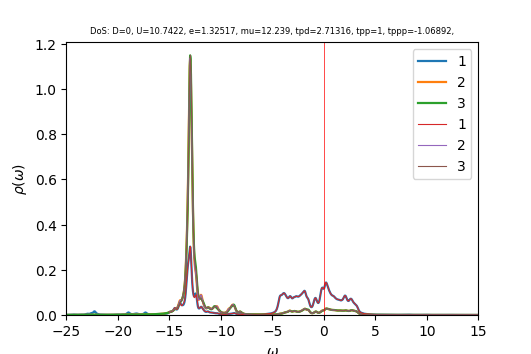

Values plotted in this chart, from the file beside it:
w	up_1	up_2	up_3	down_1	down_2	down_3	cumul_up_1	cumul_up_2	cumul_up_3	cumul_down_1	cumul_down_2	cumul_down_3	
-25	0.0006269	0.000314	0.0003141	0.0002685	4.32006e-05	4.26177e-05	0	0	0	0	0	0
-24.96	0.0006687	0.0003181	0.0003194	0.0002482	4.28028e-05	4.24067e-05	2.67749e-05	1.27357e-05	1.27894e-05	9.9398e-06	1.71383e-06	1.69797e-06
-24.92	0.0007295	0.0003235	0.0003259	0.0002212	4.23888e-05	4.21389e-05	5.59821e-05	2.56882e-05	2.58381e-05	1.87953e-05	3.41108e-06	3.38521e-06
-24.88	0.0008152	0.0003306	0.000334	0.0001946	4.20474e-05	4.19167e-05	8.86225e-05	3.89267e-05	3.92102e-05	2.6586e-05	5.09466e-06	5.06355e-06
-24.84	0.0009298	0.0003397	0.0003439	0.0001733	4.18093e-05	4.17823e-05	0.0001258	5.2528e-05	5.29802e-05	3.35244e-05	6.7687e-06	6.73652e-06
-24.8	0.001066	0.0003501	0.0003552	0.0001585	4.16676e-05	4.17386e-05	0.0001685	6.65471e-05	6.72029e-05	3.987e-05	8.43707e-06	8.40774e-06
-24.76	0.00119	0.0003597	0.0003657	0.0001496	4.16039e-05	4.17757e-05	0.0002162	8.09488e-05	8.18453e-05	4.58592e-05	1.01029e-05	1.00804e-05
-24.72	0.001252	0.0003648	0.0003718	0.0001458	4.16017e-05	4.18859e-05	0.0002663	9.55551e-05	9.6734e-05	5.16957e-05	1.17686e-05	1.17576e-05
-24.68	0.001232	0.0003641	0.0003724	0.0001466	4.16506e-05	4.20696e-05	0.0003157	0.0001101	0.0001116	5.75673e-05	1.34363e-05	1.3442e-05
-24.64	0.001172	0.0003603	0.0003701	0.0001524	4.17473e-05	4.23364e-05	0.0003626	0.0001246	0.0001265	6.36679e-05	1.51079e-05	1.51372e-05
-24.6	0.001125	0.000357	0.0003687	0.0001635	4.18932e-05	4.27025e-05	0.0004077	0.0001389	0.0001412	7.02133e-05	1.67853e-05	1.6847e-05
-24.56	0.001122	0.000356	0.0003701	0.0001803	4.20888e-05	4.31785e-05	0.0004526	0.0001531	0.000156	7.74337e-05	1.84705e-05	1.85758e-05
-24.52	0.001172	0.0003576	0.0003749	0.0002015	4.23224e-05	4.37377e-05	0.0004995	0.0001674	0.0001711	8.55032e-05	2.01651e-05	2.03271e-05
-24.48	0.001281	0.0003619	0.0003834	0.0002214	4.25516e-05	4.42646e-05	0.0005508	0.0001819	0.0001864	9.43684e-05	2.18689e-05	2.20995e-05
-24.44	0.001453	0.000369	0.0003956	0.0002308	4.27094e-05	4.45709e-05	0.0006089	0.0001967	0.0002022	0.0001036	2.3579e-05	2.38841e-05
-24.4	0.001682	0.0003786	0.0004107	0.0002253	4.27642e-05	4.45696e-05	0.0006763	0.0002119	0.0002187	0.0001126	2.52913e-05	2.56687e-05
-24.36	0.001932	0.0003894	0.0004257	0.00021	4.27508e-05	4.43611e-05	0.0007536	0.0002274	0.0002357	0.000121	2.7003e-05	2.74449e-05
-24.32	0.002123	0.0003987	0.0004357	0.0001909	4.27135e-05	4.40729e-05	0.0008386	0.0002434	0.0002532	0.0001287	2.87132e-05	2.92096e-05
-24.28	0.002165	0.0004031	0.0004368	0.0001716	4.26785e-05	4.37808e-05	0.0009253	0.0002595	0.0002707	0.0001355	3.04221e-05	3.09625e-05
-24.24	0.002031	0.0004011	0.00043	0.0001549	4.26652e-05	4.35402e-05	0.001007	0.0002756	0.0002879	0.0001418	3.21304e-05	3.27059e-05
-24.2	0.001793	0.0003954	0.0004196	0.0001422	4.26844e-05	4.33807e-05	0.001078	0.0002914	0.0003047	0.0001474	3.38395e-05	3.44429e-05
-24.16	0.001552	0.0003896	0.0004103	0.0001335	4.27372e-05	4.33034e-05	0.001141	0.000307	0.0003211	0.0001528	3.55507e-05	3.61767e-05
-24.12	0.001362	0.0003859	0.000404	0.0001284	4.28208e-05	4.32972e-05	0.001195	0.0003225	0.0003373	0.0001579	3.72652e-05	3.79103e-05
-24.08	0.001232	0.0003846	0.000401	0.0001263	4.29329e-05	4.33515e-05	0.001244	0.0003379	0.0003533	0.000163	3.89843e-05	3.96461e-05
-24.04	0.001154	0.0003855	0.0004008	0.000127	4.30736e-05	4.34611e-05	0.001291	0.0003533	0.0003694	0.0001681	4.07089e-05	4.13863e-05
-24	0.001121	0.0003885	0.0004032	0.0001307	4.32457e-05	4.36259e-05	0.001336	0.0003689	0.0003855	0.0001733	4.24405e-05	4.31331e-05
-23.96	0.001125	0.0003934	0.0004078	0.0001374	4.34535e-05	4.38497e-05	0.001381	0.0003846	0.0004019	0.0001788	4.41804e-05	4.48889e-05
-23.92	0.001166	0.0004005	0.0004149	0.0001472	4.36988e-05	4.41329e-05	0.001427	0.0004007	0.0004185	0.0001847	4.59301e-05	4.66559e-05
-23.88	0.001247	0.0004102	0.0004247	0.000159	4.39705e-05	4.44555e-05	0.001477	0.0004171	0.0004355	0.0001911	4.76907e-05	4.84359e-05
-23.84	0.001375	0.0004231	0.000438	0.0001694	4.4236e-05	4.47596e-05	0.001532	0.000434	0.000453	0.0001979	4.94619e-05	5.02281e-05
-23.8	0.001561	0.0004402	0.0004556	0.0001749	4.44628e-05	4.49791e-05	0.001595	0.0004517	0.0004713	0.0002049	5.12422e-05	5.20291e-05
-23.76	0.00181	0.0004618	0.0004779	0.000176	4.46665e-05	4.51232e-05	0.001667	0.0004701	0.0004904	0.0002119	5.30306e-05	5.38358e-05
-23.72	0.002102	0.0004865	0.0005034	0.0001774	4.49049e-05	4.52782e-05	0.001751	0.0004896	0.0005105	0.000219	5.48286e-05	5.56488e-05
-23.68	0.002356	0.0005081	0.0005261	0.0001832	4.52253e-05	4.55193e-05	0.001846	0.00051	0.0005316	0.0002263	5.66394e-05	5.74713e-05
-23.64	0.002453	0.0005174	0.0005366	0.0001949	4.56416e-05	4.58712e-05	0.001944	0.0005307	0.0005531	0.0002341	5.84669e-05	5.9308e-05
-23.6	0.002352	0.0005113	0.0005319	0.0002118	4.61276e-05	4.63074e-05	0.002038	0.0005512	0.0005744	0.0002426	6.03139e-05	6.11622e-05
-23.56	0.002149	0.0004971	0.0005194	0.0002303	4.65837e-05	4.6725e-05	0.002124	0.0005711	0.0005952	0.0002518	6.21791e-05	6.30331e-05
-23.52	0.001959	0.0004836	0.0005077	0.0002438	4.68446e-05	4.69557e-05	0.002203	0.0005904	0.0006155	0.0002616	6.40548e-05	6.49132e-05
-23.48	0.001834	0.0004747	0.0005011	0.0002494	4.68383e-05	4.69245e-05	0.002276	0.0006094	0.0006356	0.0002716	6.59302e-05	6.6792e-05
-23.44	0.00178	0.0004708	0.0005002	0.0002495	4.66728e-05	4.6738e-05	0.002347	0.0006283	0.0006556	0.0002816	6.77989e-05	6.86634e-05
-23.4	0.001788	0.0004708	0.0005042	0.0002442	4.64683e-05	4.65155e-05	0.002419	0.0006471	0.0006758	0.0002914	6.96595e-05	7.05259e-05
-23.36	0.001846	0.0004735	0.000513	0.0002299	4.62558e-05	4.62876e-05	0.002493	0.0006661	0.0006963	0.0003006	7.15116e-05	7.23793e-05
-23.32	0.001956	0.0004787	0.0005265	0.0002077	4.60502e-05	4.60684e-05	0.002571	0.0006853	0.0007174	0.0003089	7.33555e-05	7.42238e-05
-23.28	0.002134	0.0004872	0.0005459	0.0001843	4.58872e-05	4.58926e-05	0.002657	0.0007048	0.0007393	0.0003163	7.51928e-05	7.60614e-05
-23.24	0.0024	0.0004999	0.0005728	0.0001649	4.57897e-05	4.57818e-05	0.002753	0.0007248	0.0007622	0.0003229	7.70262e-05	7.78945e-05
-23.2	0.002778	0.0005177	0.0006088	0.0001507	4.57577e-05	4.57355e-05	0.002864	0.0007455	0.0007866	0.0003289	7.88584e-05	7.97257e-05
-23.16	0.003285	0.0005415	0.0006552	0.0001412	4.57815e-05	4.57427e-05	0.002995	0.0007672	0.0008128	0.0003345	8.06914e-05	8.15573e-05
-23.12	0.003906	0.0005709	0.0007089	0.0001354	4.58514e-05	4.57911e-05	0.003152	0.0007901	0.0008412	0.00034	8.25273e-05	8.33907e-05
-23.08	0.004556	0.0006031	0.00076	0.0001326	4.59601e-05	4.58681e-05	0.003334	0.0008142	0.0008716	0.0003453	8.43676e-05	8.52273e-05
-23.04	0.005108	0.0006339	0.0007951	0.0001319	4.61042e-05	4.59636e-05	0.003539	0.0008396	0.0009035	0.0003506	8.62136e-05	8.70677e-05
-23	0.00548	0.0006595	0.0008104	0.0001332	4.62855e-05	4.60747e-05	0.003758	0.000866	0.0009359	0.0003559	8.80669e-05	8.89125e-05
-22.96	0.00561	0.0006754	0.0008106	0.0001366	4.65116e-05	4.62055e-05	0.003983	0.000893	0.0009684	0.0003614	8.99292e-05	9.07626e-05
-22.92	0.005454	0.000679	0.0008006	0.0001424	4.67948e-05	4.63622e-05	0.004201	0.0009202	0.001	0.0003671	9.18029e-05	9.26189e-05
-22.88	0.005132	0.000676	0.0007894	0.0001514	4.71506e-05	4.65517e-05	0.004407	0.0009473	0.001032	0.0003731	9.36908e-05	9.44829e-05
-22.84	0.00487	0.0006779	0.0007886	0.0001641	4.75861e-05	4.67778e-05	0.004602	0.0009744	0.001064	0.0003797	9.55961e-05	9.63559e-05
-22.8	0.004822	0.0006929	0.0008058	0.000179	4.80655e-05	4.70287e-05	0.004795	0.001002	0.001096	0.0003869	9.75207e-05	9.82389e-05
-22.76	0.005052	0.0007253	0.0008451	0.0001909	4.84721e-05	4.72642e-05	0.004997	0.001031	0.00113	0.0003945	9.94615e-05	0.0001001
-22.72	0.005582	0.0007775	0.000909	0.0001933	4.86548e-05	4.74325e-05	0.005221	0.001062	0.001166	0.0004022	0.0001014	0.000102
-22.68	0.006397	0.0008486	0.0009973	0.0001854	4.85966e-05	4.75296e-05	0.005477	0.001096	0.001206	0.0004097	0.0001034	0.0001039
-22.64	0.007371	0.0009273	0.0011	0.0001735	4.84417e-05	4.76096e-05	0.005772	0.001133	0.00125	0.0004166	0.0001053	0.0001058
... 940 more rows
